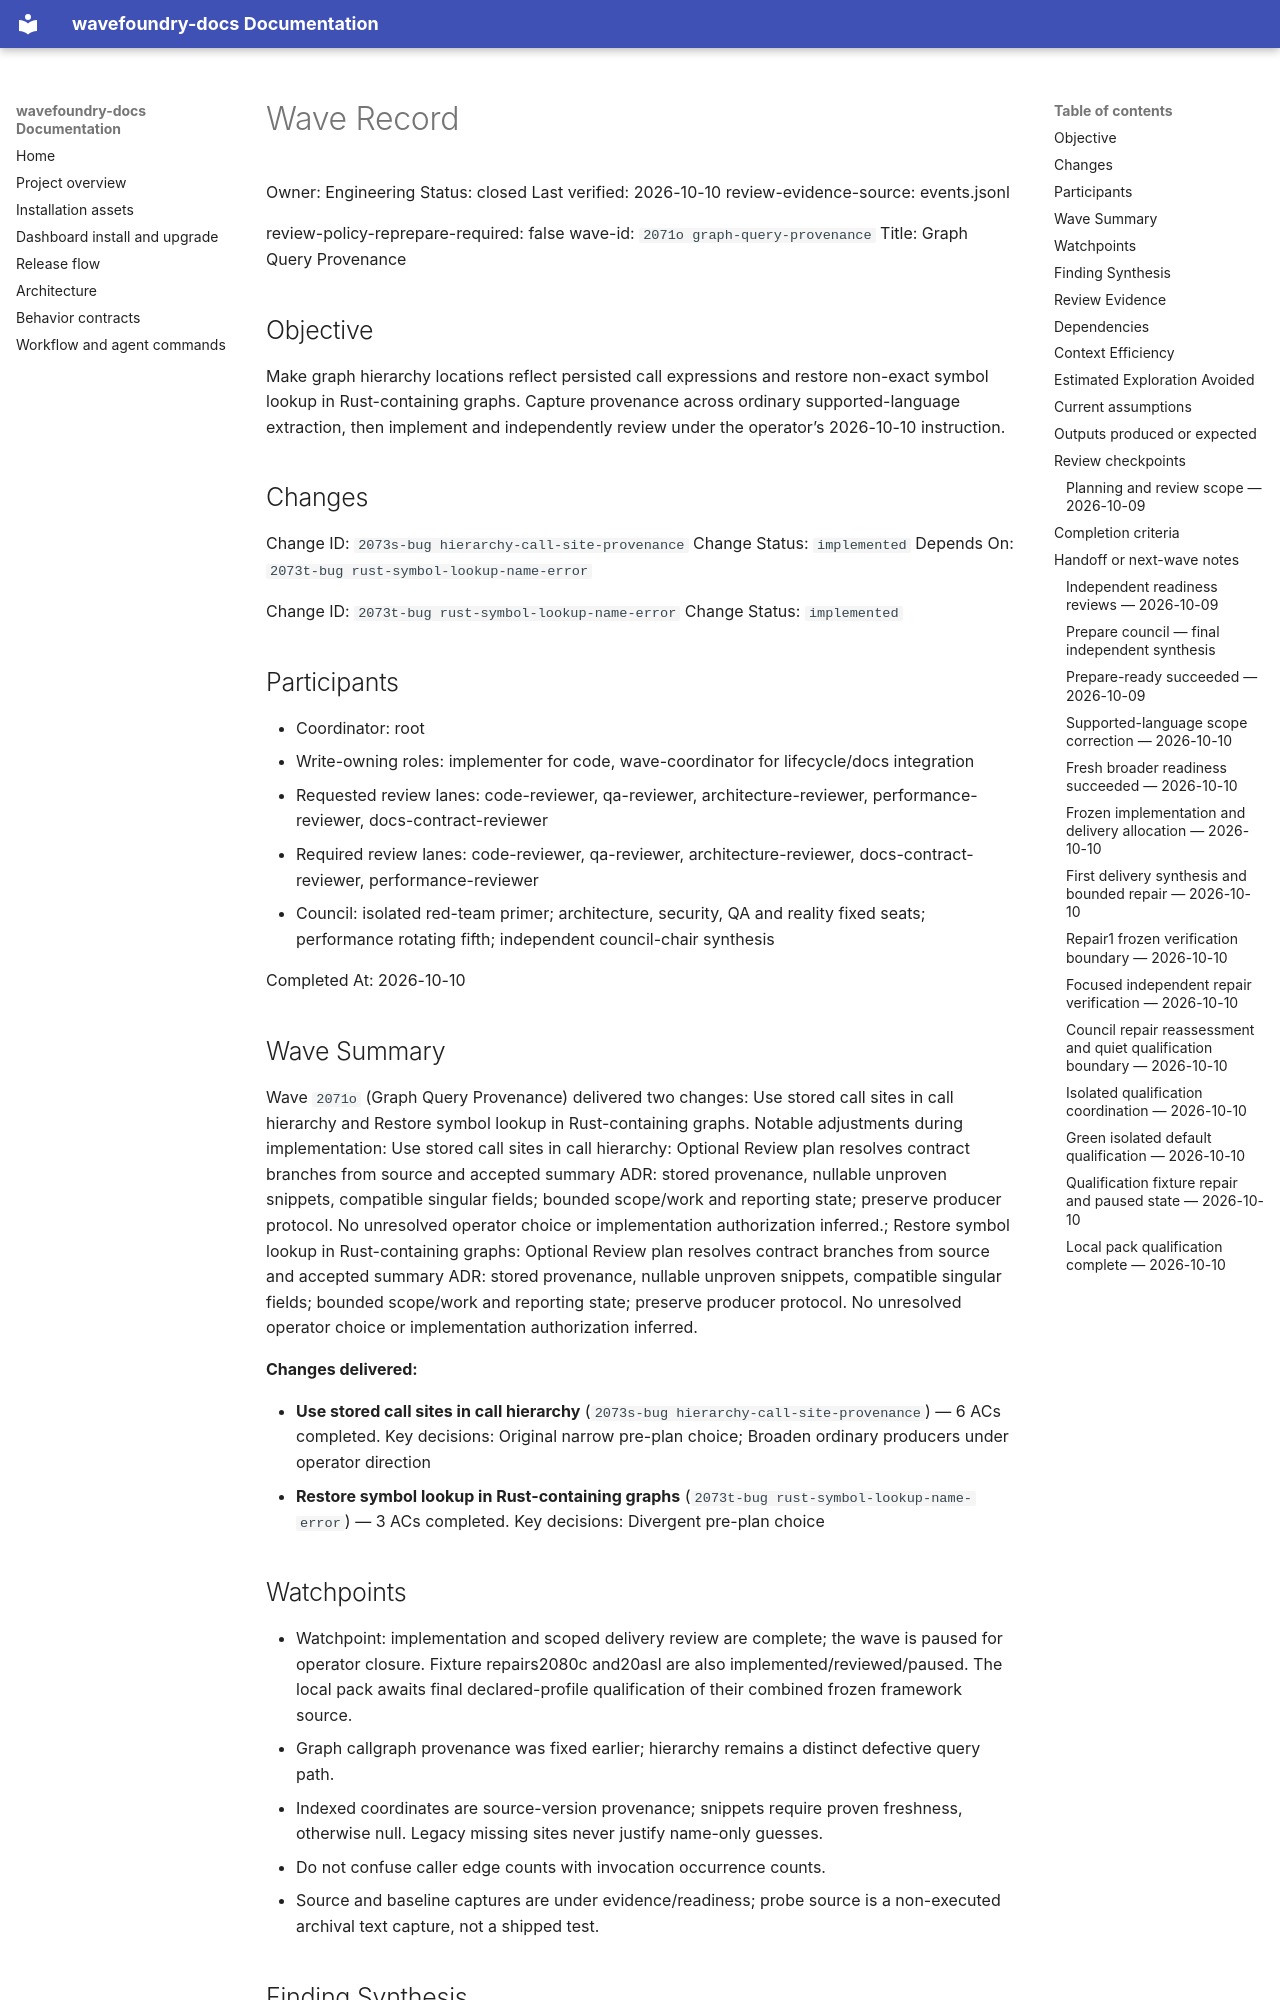

repository: coryhacking/wavefoundry · page: waves/2071o graph-query-provenance/wave/index.html · generator: mkdocs

# Wave Record

Owner: Engineering
Status: closed
Last verified: 2026-10-10
review-evidence-source: events.jsonl

review-policy-reprepare-required: false
wave-id: `2071o graph-query-provenance`
Title: Graph Query Provenance

## Objective

Make graph hierarchy locations reflect persisted call expressions and restore non-exact symbol lookup in Rust-containing graphs. Capture provenance across ordinary supported-language extraction, then implement and independently review under the operator’s 2026-10-10 instruction.

## Changes

Change ID: `2073s-bug hierarchy-call-site-provenance`
Change Status: `implemented`
Depends On: `2073t-bug rust-symbol-lookup-name-error`

Change ID: `2073t-bug rust-symbol-lookup-name-error`
Change Status: `implemented`

## Participants

- Coordinator: root
- Write-owning roles: implementer for code, wave-coordinator for lifecycle/docs integration
- Requested review lanes: code-reviewer, qa-reviewer, architecture-reviewer, performance-reviewer, docs-contract-reviewer
- Required review lanes: code-reviewer, qa-reviewer, architecture-reviewer, docs-contract-reviewer, performance-reviewer
- Council: isolated red-team primer; architecture, security, QA and reality fixed seats; performance rotating fifth; independent council-chair synthesis

Completed At: 2026-10-10

## Wave Summary

Wave `2071o` (Graph Query Provenance) delivered two changes: Use stored call sites in call hierarchy and Restore symbol lookup in Rust-containing graphs. Notable adjustments during implementation: Use stored call sites in call hierarchy: Optional Review plan resolves contract branches from source and accepted summary ADR: stored provenance, nullable unproven snippets, compatible singular fields; bounded scope/work and reporting state; preserve producer protocol. No unresolved operator choice or implementation authorization inferred.; Restore symbol lookup in Rust-containing graphs: Optional Review plan resolves contract branches from source and accepted summary ADR: stored provenance, nullable unproven snippets, compatible singular fields; bounded scope/work and reporting state; preserve producer protocol. No unresolved operator choice or implementation authorization inferred.

**Changes delivered:**

- **Use stored call sites in call hierarchy** (`2073s-bug hierarchy-call-site-provenance`) — 6 ACs completed. Key decisions: Original narrow pre-plan choice; Broaden ordinary producers under operator direction
- **Restore symbol lookup in Rust-containing graphs** (`2073t-bug rust-symbol-lookup-name-error`) — 3 ACs completed. Key decisions: Divergent pre-plan choice
## Watchpoints

- Watchpoint: implementation and scoped delivery review are complete; the wave is paused for operator closure. Fixture repairs2080c and20asl are also implemented/reviewed/paused. The local pack awaits final declared-profile qualification of their combined frozen framework source.
- Graph callgraph provenance was fixed earlier; hierarchy remains a distinct defective query path.
- Indexed coordinates are source-version provenance; snippets require proven freshness, otherwise null. Legacy missing sites never justify name-only guesses.
- Do not confuse caller edge counts with invocation occurrence counts.
- Source and baseline captures are under evidence/readiness; probe source is a non-executed archival text capture, not a shipped test.

## Finding Synthesis

<!-- wave:finding-synthesis begin -->
| Current finding | Disposition | Open block | Repair | Approval recheck |
| --- | --- | --- | --- | --- |
| 2071o-qa-qualification-drift | do_now | no | completed | qa-reviewer |
| DOCS-DEL-1 | do_now | no | completed | docs-contract-reviewer |

*Machine review state — 2 findings; current: do_now 2, maybe_later 0, dont_do_later 0, not_issue 0*
<!-- wave:finding-synthesis end -->
